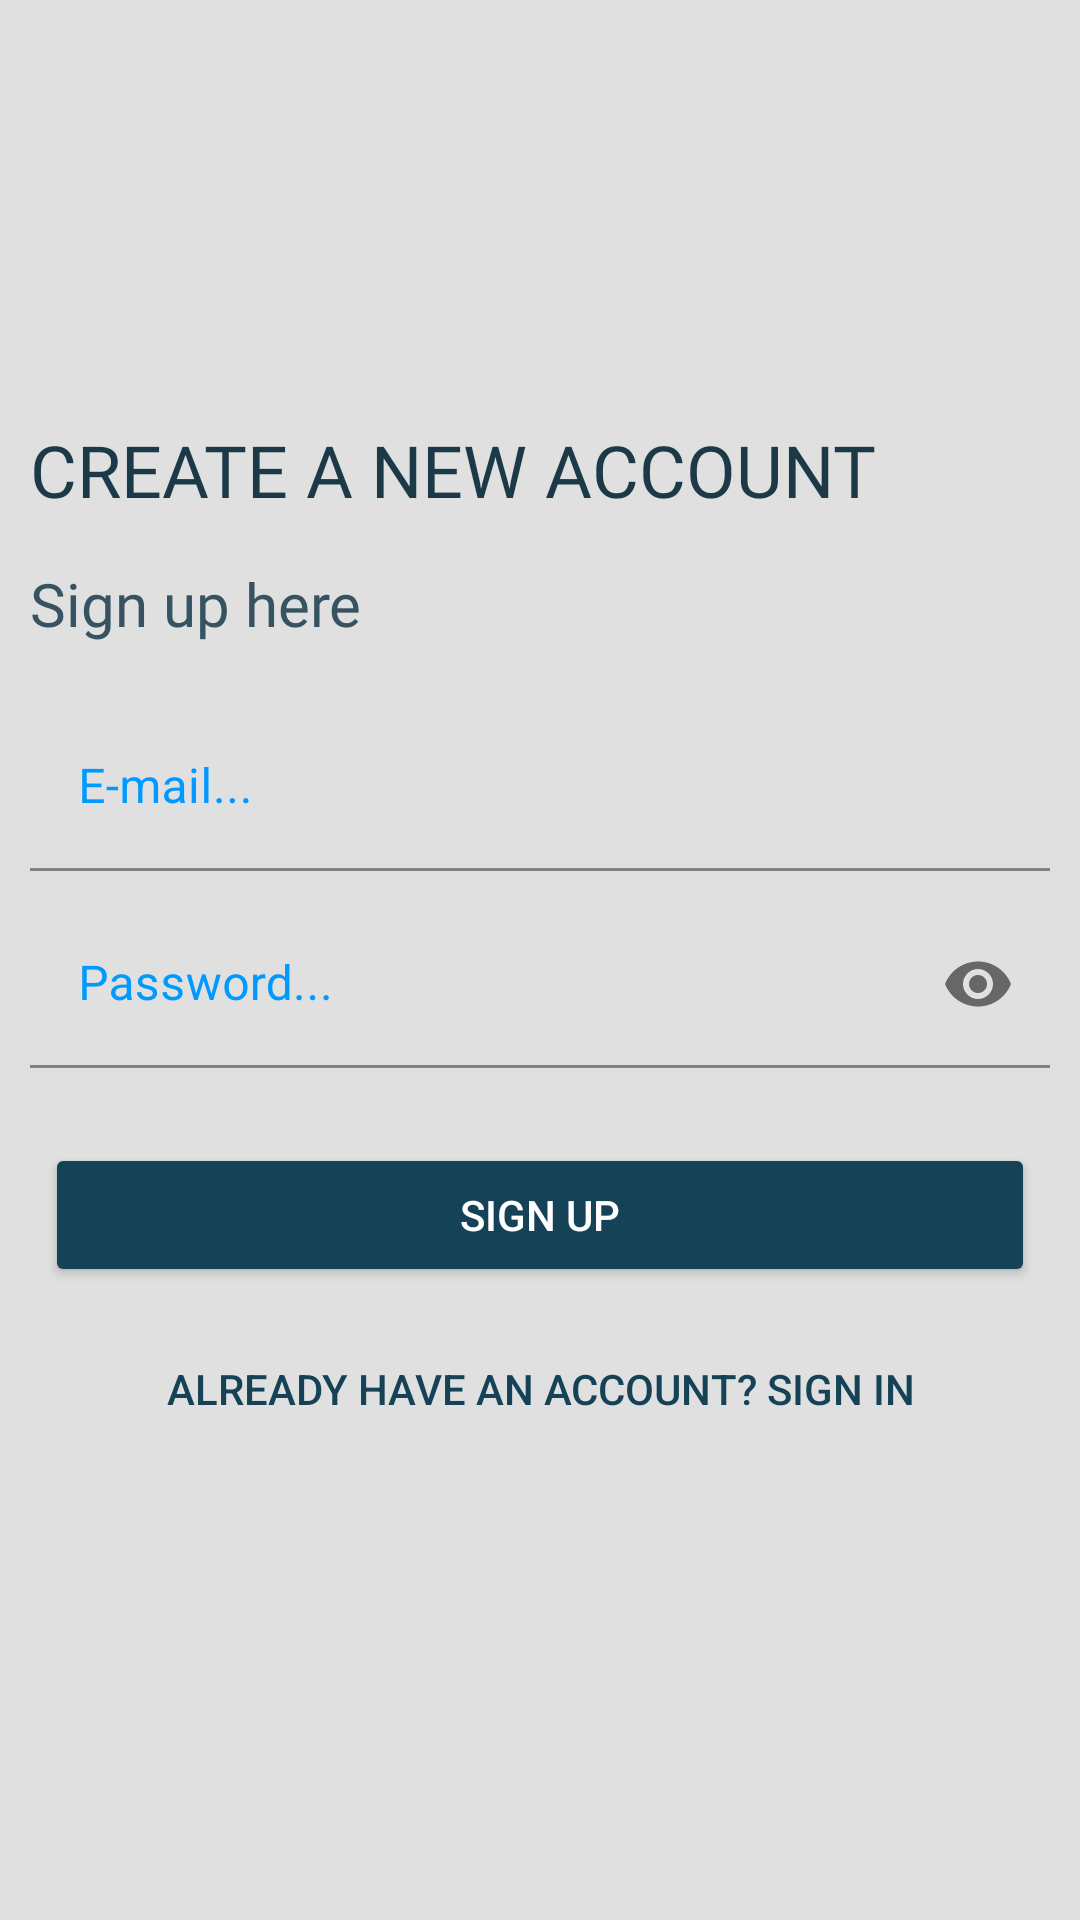

Produce the Android XML layout that renders to this screen, including the resource entries it uses.
<!-- AndroidManifest.xml: application theme Theme.DirectionsApp -->
<!-- res/layout/activity_register.xml -->
<ScrollView xmlns:android="http://schemas.android.com/apk/res/android"
    xmlns:app="http://schemas.android.com/apk/res-auto"
    xmlns:tools="http://schemas.android.com/tools"
    android:layout_width="match_parent"
    android:layout_height="wrap_content"
    tools:context=".RegisterActivity"
    android:background="@color/background"
    android:padding="10dp">

    <LinearLayout
        android:orientation="vertical"
        android:layout_width="match_parent"
        android:layout_height="wrap_content">

        <ImageView
            android:layout_width="150dp"
            android:layout_height="150dp"
            android:src="@drawable/splash"
            android:transitionName="logo_image"/>

        <TextView
            android:layout_width="match_parent"
            android:layout_height="wrap_content"
            android:layout_marginTop="-20dp"
            android:fontFamily="@font/aclonica"
            android:text="CREATE A NEW ACCOUNT"
            android:textColor="#1B3947"
            android:textSize="24sp"
            android:transitionName="logo_image"/>

        <TextView
            android:layout_width="wrap_content"
            android:layout_height="wrap_content"
            android:text="Sign up here"
            android:textSize="20sp"
            android:layout_marginTop="15dp"
            android:textColor="#375361"
            android:fontFamily="@font/abril_fatface" />

        <LinearLayout
            android:layout_width="match_parent"
            android:layout_height="wrap_content"
            android:layout_marginTop="20dp"
            android:layout_marginBottom="20dp"
            android:orientation="vertical">


            <com.google.android.material.textfield.TextInputLayout
                android:id="@+id/inputEmailRegister"
                android:layout_width="match_parent"
                android:layout_height="wrap_content"
                android:hint="E-mail..."
                android:textColorHint="@color/colorPrimary">

                <com.google.android.material.textfield.TextInputEditText
                    android:layout_width="match_parent"
                    android:layout_height="wrap_content"
                    android:inputType="textEmailAddress"/>

            </com.google.android.material.textfield.TextInputLayout>

            <com.google.android.material.textfield.TextInputLayout
                android:id="@+id/inputPasswordRegister"
                android:layout_width="match_parent"
                android:layout_height="wrap_content"
                android:layout_marginTop="10dp"
                android:hint="Password..."
                android:textColorHint="@color/colorPrimary"
                app:passwordToggleEnabled="true">

                <com.google.android.material.textfield.TextInputEditText
                    android:layout_width="match_parent"
                    android:layout_height="wrap_content"
                    android:inputType="textPassword" />
            </com.google.android.material.textfield.TextInputLayout>

        </LinearLayout>



        <Button
            android:id="@+id/btnRegister"
            android:layout_width="match_parent"
            android:layout_height="wrap_content"
            android:backgroundTint="#154257"
            android:text="SIGN UP"
            android:layout_gravity="center"
            android:textColor="#fff"
            android:elevation="0dp"
            android:layout_margin="5dp"/>

        <Button
            android:id="@+id/gotoLogin"
            android:layout_width="match_parent"
            android:layout_height="wrap_content"
            android:layout_gravity="right"
            android:layout_margin="5dp"
            android:background="#00000000"
            android:elevation="0dp"
            android:text="ALREADY HAVE AN ACCOUNT? SIGN IN"
            android:textColor="#154257" />


    </LinearLayout>



</ScrollView>
<!-- resources referenced by this layout -->
<resources>
  <color name="background">#E0E0E0</color>
  <color name="colorPrimary">#0099ff</color>
  <style name="Theme.DirectionsApp" parent="Theme.MaterialComponents.DayNight.NoActionBar">
          
          <item name="colorPrimary">@color/colorPrimary</item>
          <item name="colorPrimaryVariant">@color/colorPrimaryDark</item>
          <item name="colorOnPrimary">@color/colorPrimaryDark</item>
          
          <item name="colorSecondary">@color/teal_200</item>
          <item name="colorSecondaryVariant">@color/teal_700</item>
          <item name="colorOnSecondary">@color/black</item>
          
          <item name="android:statusBarColor" tools:targetApi="l">?attr/colorPrimaryVariant</item>
          
      </style>
  <color name="colorPrimaryDark">#0099ff</color>
  <color name="teal_200">#FF03DAC5</color>
  <color name="teal_700">#FF018786</color>
  <color name="black">#FF000000</color>
</resources>
